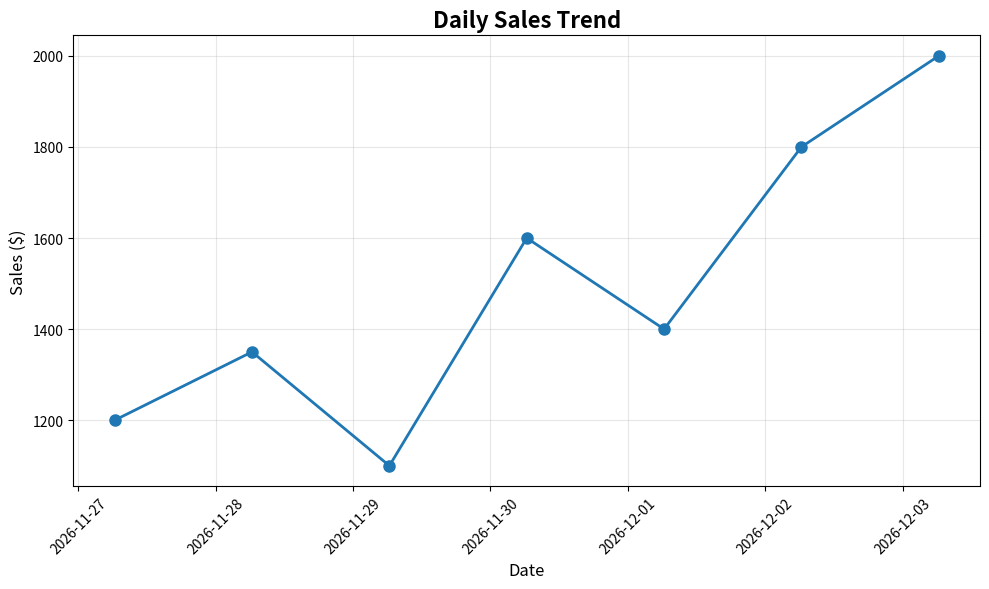
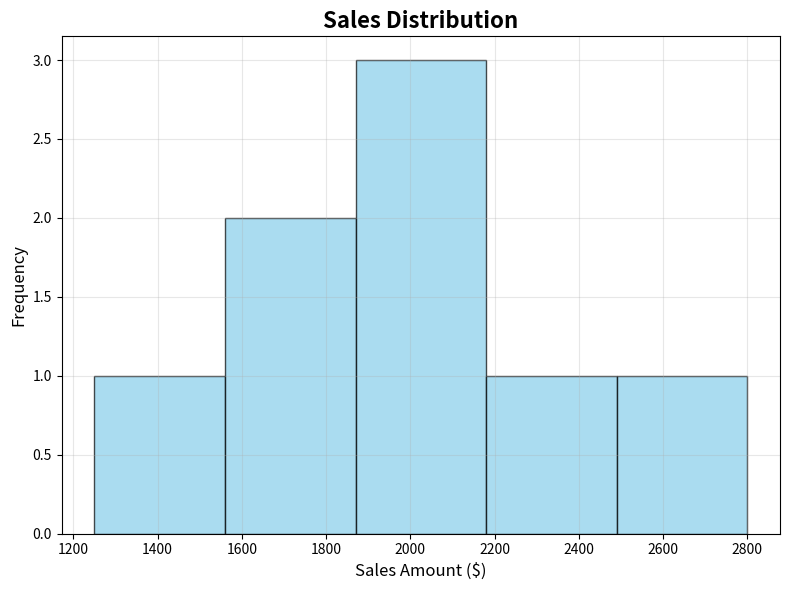
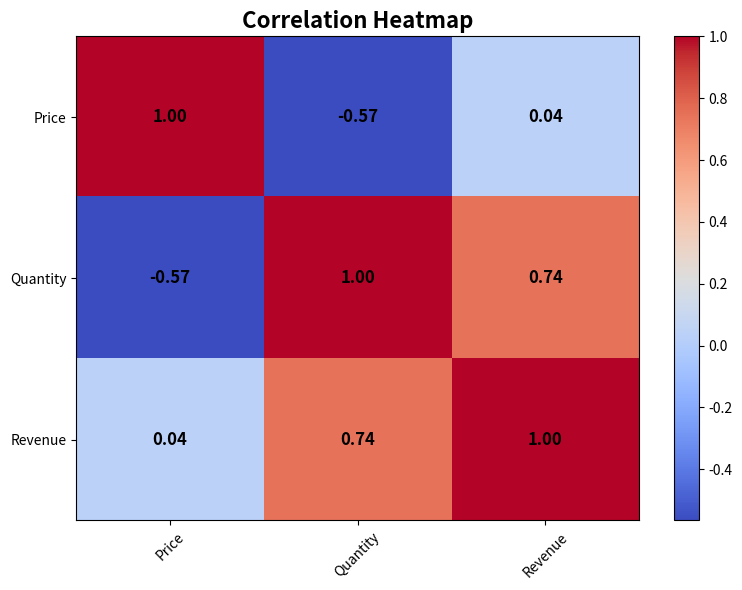

Here is the Python script that generated these plots, in order:
#!/usr/bin/env python3
"""
Chapter 1 Demo: Basic Data Science Concepts
This script demonstrates fundamental data science concepts with real examples.
"""

import numpy as np
import pandas as pd
import matplotlib.pyplot as plt
from datetime import datetime, timedelta

def demo_data_types():
    """Demonstrate different data types in data science."""
    print("=" * 60)
    print("DEMO: DATA TYPES IN DATA SCIENCE")
    print("=" * 60)
    
    # Numerical data
    print("\n1. NUMERICAL DATA:")
    print("-" * 30)
    
    # Sample sales data
    sales_data = [1250, 1890, 2100, 1750, 2300, 1950, 2800, 1650]
    print(f"Sales data: {sales_data}")
    print(f"Mean sales: ${np.mean(sales_data):.2f}")
    print(f"Median sales: ${np.median(sales_data):.2f}")
    print(f"Standard deviation: ${np.std(sales_data):.2f}")
    
    # Categorical data
    print("\n2. CATEGORICAL DATA:")
    print("-" * 30)
    
    product_categories = ['Electronics', 'Clothing', 'Books', 'Electronics', 'Clothing', 'Books']
    print(f"Product categories: {product_categories}")
    
    # Count categories
    from collections import Counter
    category_counts = Counter(product_categories)
    print("Category distribution:")
    for category, count in category_counts.items():
        print(f"  {category}: {count}")
    
    # Time series data
    print("\n3. TIME SERIES DATA:")
    print("-" * 30)
    
    # Generate sample time series
    dates = [datetime.now() - timedelta(days=i) for i in range(7, 0, -1)]
    daily_sales = [1200, 1350, 1100, 1600, 1400, 1800, 2000]
    
    print("Daily sales for the past week:")
    for date, sales in zip(dates, daily_sales):
        print(f"  {date.strftime('%Y-%m-%d')}: ${sales}")
    
    return sales_data, product_categories, dates, daily_sales

def demo_data_visualization(sales_data, dates, daily_sales):
    """Demonstrate basic data visualization."""
    print("\n" + "=" * 60)
    print("DEMO: DATA VISUALIZATION")
    print("=" * 60)
    
    # Create a simple line chart
    plt.figure(figsize=(10, 6))
    plt.plot(dates, daily_sales, marker='o', linewidth=2, markersize=8)
    plt.title('Daily Sales Trend', fontsize=16, fontweight='bold')
    plt.xlabel('Date', fontsize=12)
    plt.ylabel('Sales ($)', fontsize=12)
    plt.grid(True, alpha=0.3)
    plt.xticks(rotation=45)
    plt.tight_layout()
    
    # Save the plot
    plt.savefig('daily_sales_trend.png', dpi=300, bbox_inches='tight')
    print("✅ Daily sales trend chart saved as 'daily_sales_trend.png'")
    plt.close()
    
    # Create a histogram
    plt.figure(figsize=(8, 6))
    plt.hist(sales_data, bins=5, color='skyblue', edgecolor='black', alpha=0.7)
    plt.title('Sales Distribution', fontsize=16, fontweight='bold')
    plt.xlabel('Sales Amount ($)', fontsize=12)
    plt.ylabel('Frequency', fontsize=12)
    plt.grid(True, alpha=0.3)
    plt.tight_layout()
    
    # Save the plot
    plt.savefig('sales_distribution.png', dpi=300, bbox_inches='tight')
    print("✅ Sales distribution histogram saved as 'sales_distribution.png'")
    plt.close()

def demo_basic_statistics(sales_data):
    """Demonstrate basic statistical concepts."""
    print("\n" + "=" * 60)
    print("DEMO: BASIC STATISTICS")
    print("=" * 60)
    
    print("Sales Data Analysis:")
    print("-" * 20)
    
    # Basic statistics
    mean_sales = np.mean(sales_data)
    median_sales = np.median(sales_data)
    std_sales = np.std(sales_data)
    min_sales = np.min(sales_data)
    max_sales = np.max(sales_data)
    
    print(f"Sample size: {len(sales_data)}")
    print(f"Mean: ${mean_sales:.2f}")
    print(f"Median: ${median_sales:.2f}")
    print(f"Standard deviation: ${std_sales:.2f}")
    print(f"Range: ${min_sales} - ${max_sales}")
    print(f"Variance: ${np.var(sales_data):.2f}")
    
    # Percentiles
    print(f"\nPercentiles:")
    print(f"  25th percentile: ${np.percentile(sales_data, 25):.2f}")
    print(f"  75th percentile: ${np.percentile(sales_data, 75):.2f}")
    
    # Outlier detection (simple IQR method)
    Q1 = np.percentile(sales_data, 25)
    Q3 = np.percentile(sales_data, 75)
    IQR = Q3 - Q1
    lower_bound = Q1 - 1.5 * IQR
    upper_bound = Q3 + 1.5 * IQR
    
    outliers = [x for x in sales_data if x < lower_bound or x > upper_bound]
    print(f"\nOutlier Analysis (IQR method):")
    print(f"  Lower bound: ${lower_bound:.2f}")
    print(f"  Upper bound: ${upper_bound:.2f}")
    print(f"  Outliers found: {outliers if outliers else 'None'}")
    
    return mean_sales, std_sales

def demo_data_frame_creation():
    """Demonstrate creating and working with pandas DataFrames."""
    print("\n" + "=" * 60)
    print("DEMO: PANDAS DATAFRAME")
    print("=" * 60)
    
    # Create sample data
    data = {
        'Date': pd.date_range('2024-01-01', periods=10, freq='D'),
        'Product': ['Laptop', 'Phone', 'Tablet', 'Laptop', 'Phone', 'Tablet', 'Laptop', 'Phone', 'Tablet', 'Laptop'],
        'Category': ['Electronics', 'Electronics', 'Electronics', 'Electronics', 'Electronics', 'Electronics', 'Electronics', 'Electronics', 'Electronics', 'Electronics'],
        'Price': [1200, 800, 500, 1200, 800, 500, 1200, 800, 500, 1200],
        'Quantity': [2, 5, 8, 1, 3, 6, 4, 7, 2, 3],
        'Revenue': [2400, 4000, 4000, 1200, 2400, 3000, 4800, 5600, 1000, 3600]
    }
    
    # Create DataFrame
    df = pd.DataFrame(data)
    
    print("Sample Sales Data:")
    print("-" * 20)
    print(df)
    
    print(f"\nDataFrame Info:")
    print(f"  Shape: {df.shape}")
    print(f"  Columns: {list(df.columns)}")
    print(f"  Data types:\n{df.dtypes}")
    
    print(f"\nSummary Statistics:")
    print("-" * 20)
    print(df.describe())
    
    print(f"\nCategory Analysis:")
    print("-" * 20)
    print(df.groupby('Product')['Revenue'].sum().sort_values(ascending=False))
    
    return df

def demo_correlation_analysis(df):
    """Demonstrate correlation analysis."""
    print("\n" + "=" * 60)
    print("DEMO: CORRELATION ANALYSIS")
    print("=" * 60)
    
    # Calculate correlations
    numeric_cols = ['Price', 'Quantity', 'Revenue']
    correlation_matrix = df[numeric_cols].corr()
    
    print("Correlation Matrix:")
    print("-" * 20)
    print(correlation_matrix)
    
    # Create correlation heatmap
    plt.figure(figsize=(8, 6))
    plt.imshow(correlation_matrix, cmap='coolwarm', aspect='auto')
    plt.colorbar()
    plt.xticks(range(len(numeric_cols)), numeric_cols, rotation=45)
    plt.yticks(range(len(numeric_cols)), numeric_cols)
    plt.title('Correlation Heatmap', fontsize=16, fontweight='bold')
    
    # Add correlation values as text
    for i in range(len(numeric_cols)):
        for j in range(len(numeric_cols)):
            plt.text(j, i, f'{correlation_matrix.iloc[i, j]:.2f}', 
                    ha='center', va='center', fontsize=12, fontweight='bold')
    
    plt.tight_layout()
    plt.savefig('correlation_heatmap.png', dpi=300, bbox_inches='tight')
    print("✅ Correlation heatmap saved as 'correlation_heatmap.png'")
    plt.close()
    
    # Interpret correlations
    print(f"\nCorrelation Interpretation:")
    print("-" * 30)
    price_quantity_corr = correlation_matrix.loc['Price', 'Quantity']
    price_revenue_corr = correlation_matrix.loc['Price', 'Revenue']
    quantity_revenue_corr = correlation_matrix.loc['Quantity', 'Revenue']
    
    print(f"Price vs Quantity: {price_quantity_corr:.3f}")
    print(f"  {'Strong' if abs(price_quantity_corr) > 0.7 else 'Moderate' if abs(price_quantity_corr) > 0.3 else 'Weak'} {'positive' if price_quantity_corr > 0 else 'negative'} correlation")
    
    print(f"Price vs Revenue: {price_revenue_corr:.3f}")
    print(f"  {'Strong' if abs(price_revenue_corr) > 0.7 else 'Moderate' if abs(price_revenue_corr) > 0.3 else 'Weak'} {'positive' if price_revenue_corr > 0 else 'negative'} correlation")
    
    print(f"Quantity vs Revenue: {quantity_revenue_corr:.3f}")
    print(f"  {'Strong' if abs(quantity_revenue_corr) > 0.7 else 'Moderate' if abs(quantity_revenue_corr) > 0.3 else 'Weak'} {'positive' if quantity_revenue_corr > 0 else 'negative'} correlation")

def main():
    """Main function to run all demonstrations."""
    print("🚀 CHAPTER 1 DEMONSTRATION: BASIC DATA SCIENCE CONCEPTS")
    print("=" * 80)
    print("This script demonstrates fundamental data science concepts with real examples.")
    print("=" * 80)
    
    try:
        # Demo 1: Data Types
        sales_data, product_categories, dates, daily_sales = demo_data_types()
        
        # Demo 2: Data Visualization
        demo_data_visualization(sales_data, dates, daily_sales)
        
        # Demo 3: Basic Statistics
        mean_sales, std_sales = demo_basic_statistics(sales_data)
        
        # Demo 4: Pandas DataFrame
        df = demo_data_frame_creation()
        
        # Demo 5: Correlation Analysis
        demo_correlation_analysis(df)
        
        print("\n" + "=" * 80)
        print("🎉 DEMONSTRATION COMPLETE!")
        print("=" * 80)
        print("Generated files:")
        print("✅ daily_sales_trend.png - Line chart of sales over time")
        print("✅ sales_distribution.png - Histogram of sales distribution")
        print("✅ correlation_heatmap.png - Correlation analysis visualization")
        print("\nKey concepts demonstrated:")
        print("• Different data types (numerical, categorical, time series)")
        print("• Basic statistical analysis (mean, median, standard deviation)")
        print("• Data visualization (charts and graphs)")
        print("• Pandas DataFrame operations")
        print("• Correlation analysis and interpretation")
        print("\nNext: Continue with Chapter 1 concepts or move to Chapter 2!")
        print("=" * 80)
        
    except Exception as e:
        print(f"❌ Error during demonstration: {e}")
        print("Make sure you have all required packages installed:")
        print("pip install numpy pandas matplotlib")

if __name__ == "__main__":
    main()
